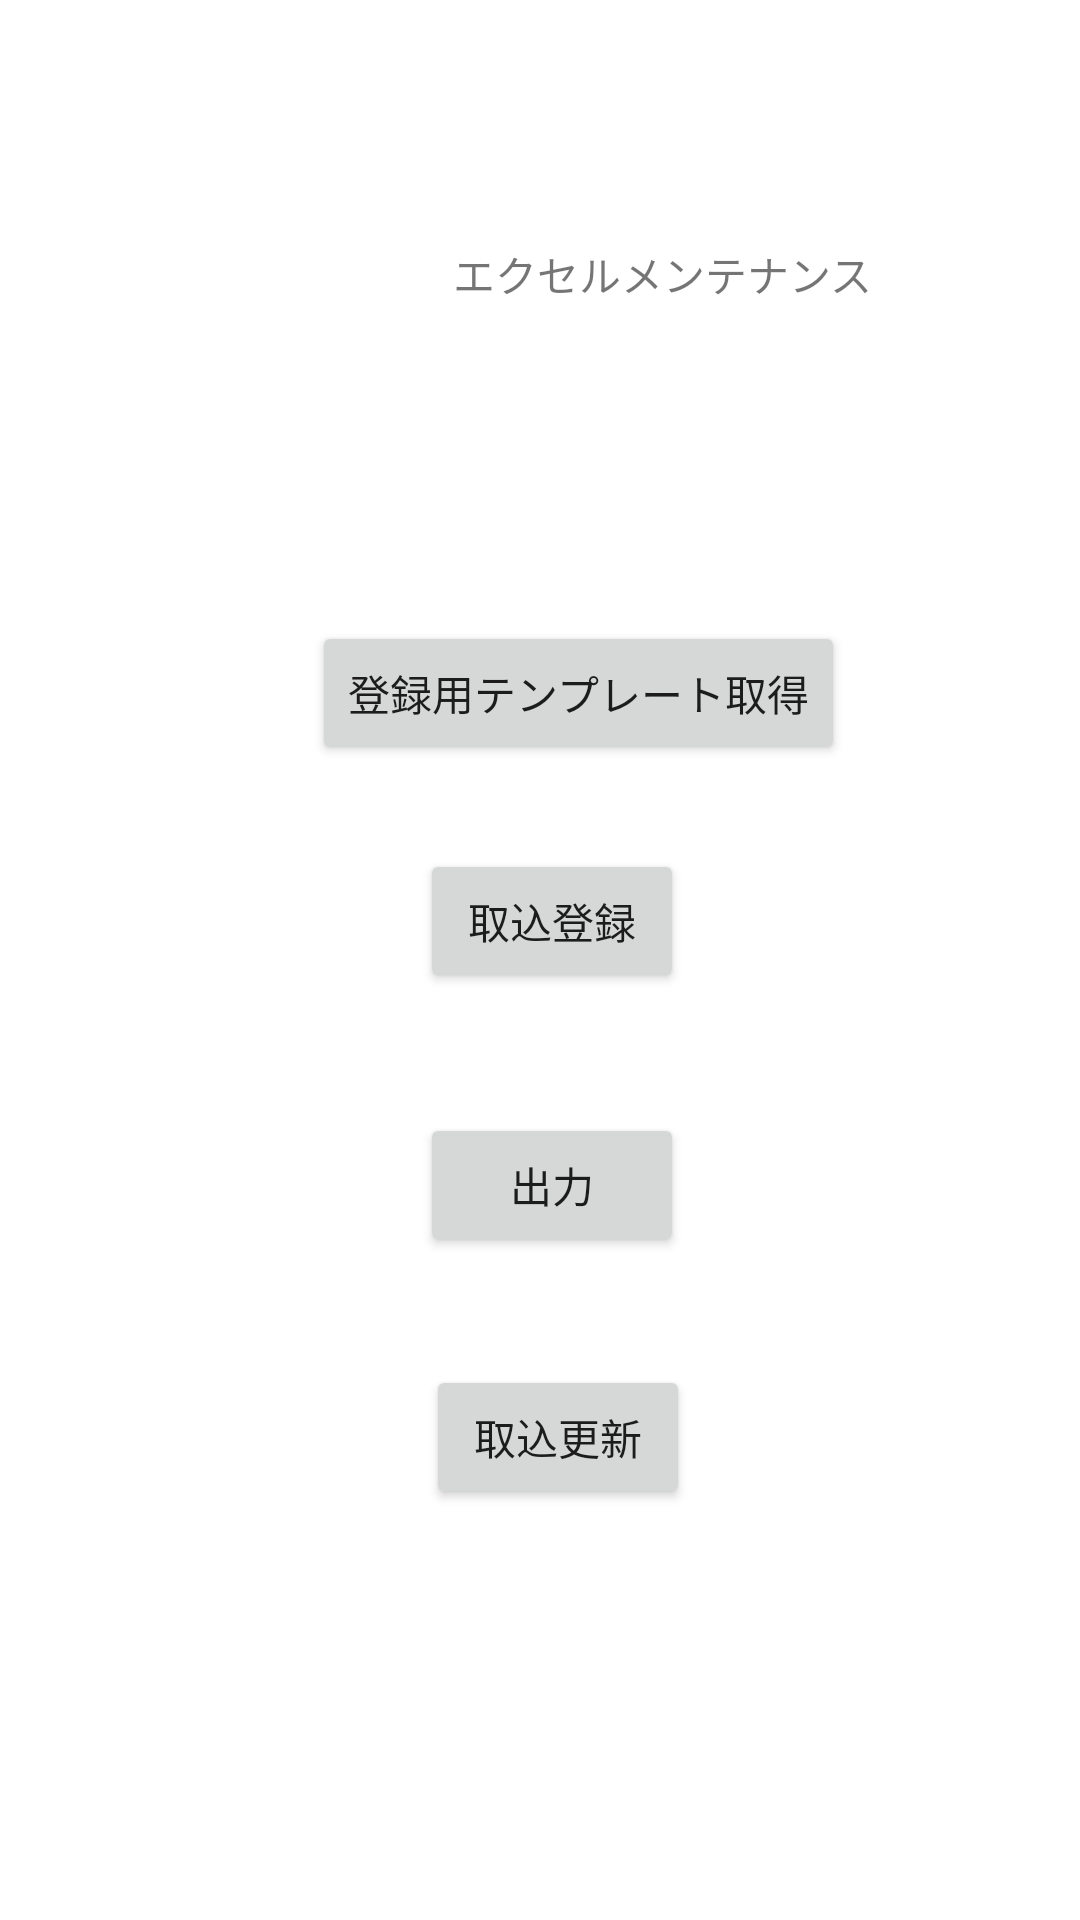

The Android layout XML behind this screen, and the referenced resources:
<!-- AndroidManifest.xml: application theme Theme.Jpwingsnikkeibpomikuji -->
<!-- res/layout/activity_excel_maintenance.xml -->
<?xml version="1.0" encoding="utf-8"?>
<androidx.constraintlayout.widget.ConstraintLayout xmlns:android="http://schemas.android.com/apk/res/android"
    xmlns:app="http://schemas.android.com/apk/res-auto"
    xmlns:tools="http://schemas.android.com/tools"
    android:layout_width="match_parent"
    android:layout_height="match_parent"
    tools:context=".ExcelMaintenance">

    <Button
        android:id="@+id/button12"
        android:layout_width="wrap_content"
        android:layout_height="wrap_content"
        android:layout_marginStart="140dp"
        android:layout_marginBottom="40dp"
        android:onClick="excelToroku"
        android:text="取込登録"
        app:layout_constraintBottom_toTopOf="@+id/button13"
        app:layout_constraintStart_toStartOf="parent" />

    <Button
        android:id="@+id/button13"
        android:layout_width="wrap_content"
        android:layout_height="wrap_content"
        android:layout_marginStart="140dp"
        android:layout_marginBottom="36dp"
        android:onClick="excelShutsuryoku"
        android:text="出力"
        app:layout_constraintBottom_toTopOf="@+id/button14"
        app:layout_constraintStart_toStartOf="parent" />

    <Button
        android:id="@+id/button14"
        android:layout_width="wrap_content"
        android:layout_height="wrap_content"
        android:layout_marginStart="142dp"
        android:layout_marginLeft="142dp"
        android:layout_marginBottom="137dp"
        android:onClick="excelKoshin"
        android:text="取込更新"
        app:layout_constraintBottom_toBottomOf="parent"
        app:layout_constraintStart_toStartOf="parent" />

    <TextView
        android:id="@+id/textView9"
        android:layout_width="wrap_content"
        android:layout_height="wrap_content"
        android:layout_marginStart="151dp"
        android:layout_marginLeft="151dp"
        android:layout_marginTop="81dp"
        android:text="エクセルメンテナンス"
        app:layout_constraintStart_toStartOf="parent"
        app:layout_constraintTop_toTopOf="parent" />

    <Button
        android:id="@+id/button15"
        android:layout_width="wrap_content"
        android:layout_height="wrap_content"
        android:layout_marginStart="104dp"
        android:layout_marginBottom="28dp"
        android:onClick="exceltempShutsuryoku"
        android:text="登録用テンプレート取得"
        app:layout_constraintBottom_toTopOf="@+id/button12"
        app:layout_constraintStart_toStartOf="parent" />
</androidx.constraintlayout.widget.ConstraintLayout>
<!-- resources referenced by this layout -->
<resources>
  <style name="Theme.Jpwingsnikkeibpomikuji" parent="Theme.MaterialComponents.DayNight.DarkActionBar">
          
          <item name="colorPrimary">@color/purple_500</item>
          <item name="colorPrimaryVariant">@color/purple_700</item>
          <item name="colorOnPrimary">@color/white</item>
          
          <item name="colorSecondary">@color/teal_200</item>
          <item name="colorSecondaryVariant">@color/teal_700</item>
          <item name="colorOnSecondary">@color/black</item>
          
          <item name="android:statusBarColor" tools:targetApi="l">?attr/colorPrimaryVariant</item>
          
      </style>
  <!-- not gathered from this repository: default colours our renderer supplied (Android Studio template values) -->
  <color name="purple_500">#FF6200EE</color>
  <color name="purple_700">#FF3700B3</color>
  <color name="teal_200">#FF03DAC5</color>
  <color name="teal_700">#FF018786</color>
  <color name="black">#FF000000</color>
  <color name="white">#FFFFFFFF</color>
</resources>
